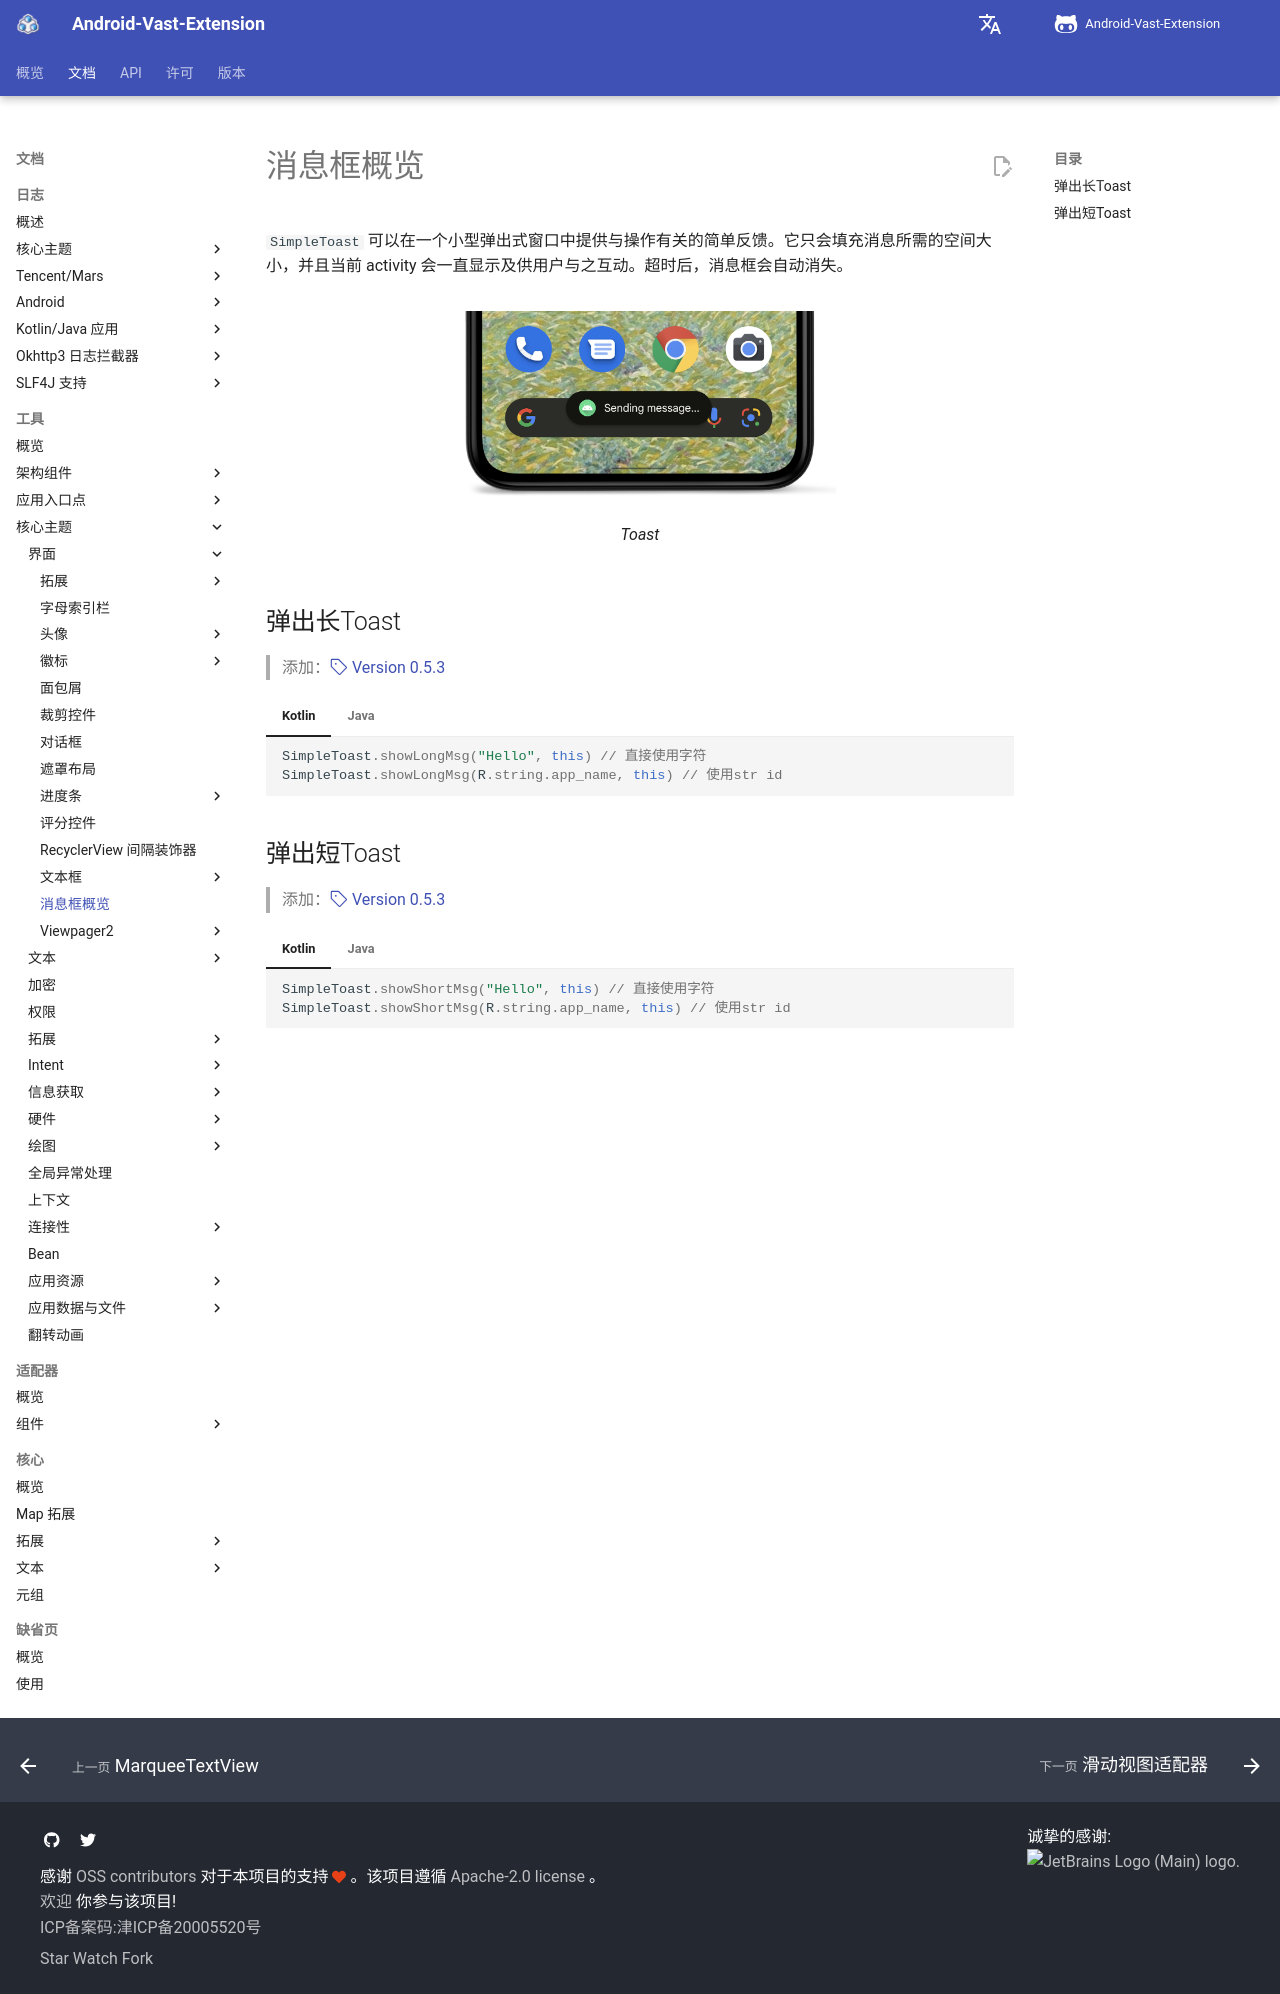

repository: SakurajimaMaii/AVE-DOC · page: documents/tools/core-topics/ui/toast/simple-toast/index.html · generator: mkdocs

# 消息框概览

`SimpleToast` 可以在一个小型弹出式窗口中提供与操作有关的简单反馈。它只会填充消息所需的空间大小，并且当前 activity 会一直显示及供用户与之互动。超时后，消息框会自动消失。

<figure markdown>
  ![Toast](../img/toast.png){ width="400" }
  <figcaption>Toast</figcaption>
</figure>

## 弹出长Toast

> 添加：[:octicons-tag-24: Version 0.5.3](https://sakurajimamaii.github.io/AVE-DOC/version/tools/#053)

=== "Kotlin"

    ```kotlin
    SimpleToast.showLongMsg("Hello", this) // 直接使用字符
    SimpleToast.showLongMsg(R.string.app_name, this) // 使用str id
    ```

=== "Java"

    ```java
    SimpleToast.showLongMsg("Hello", this) // 直接使用字符
    SimpleToast.showLongMsg(R.string.app_name, this) // 使用str id
    ```

## 弹出短Toast

> 添加：[:octicons-tag-24: Version 0.5.3](https://sakurajimamaii.github.io/AVE-DOC/version/tools/#053)

=== "Kotlin"

    ```kotlin
    SimpleToast.showShortMsg("Hello", this) // 直接使用字符
    SimpleToast.showShortMsg(R.string.app_name, this) // 使用str id
    ```

=== "Java"

    ```java
    SimpleToast.showShortMsg("Hello", this) // 直接使用字符
    SimpleToast.showShortMsg(R.string.app_name, this) // 使用str id
    ```
